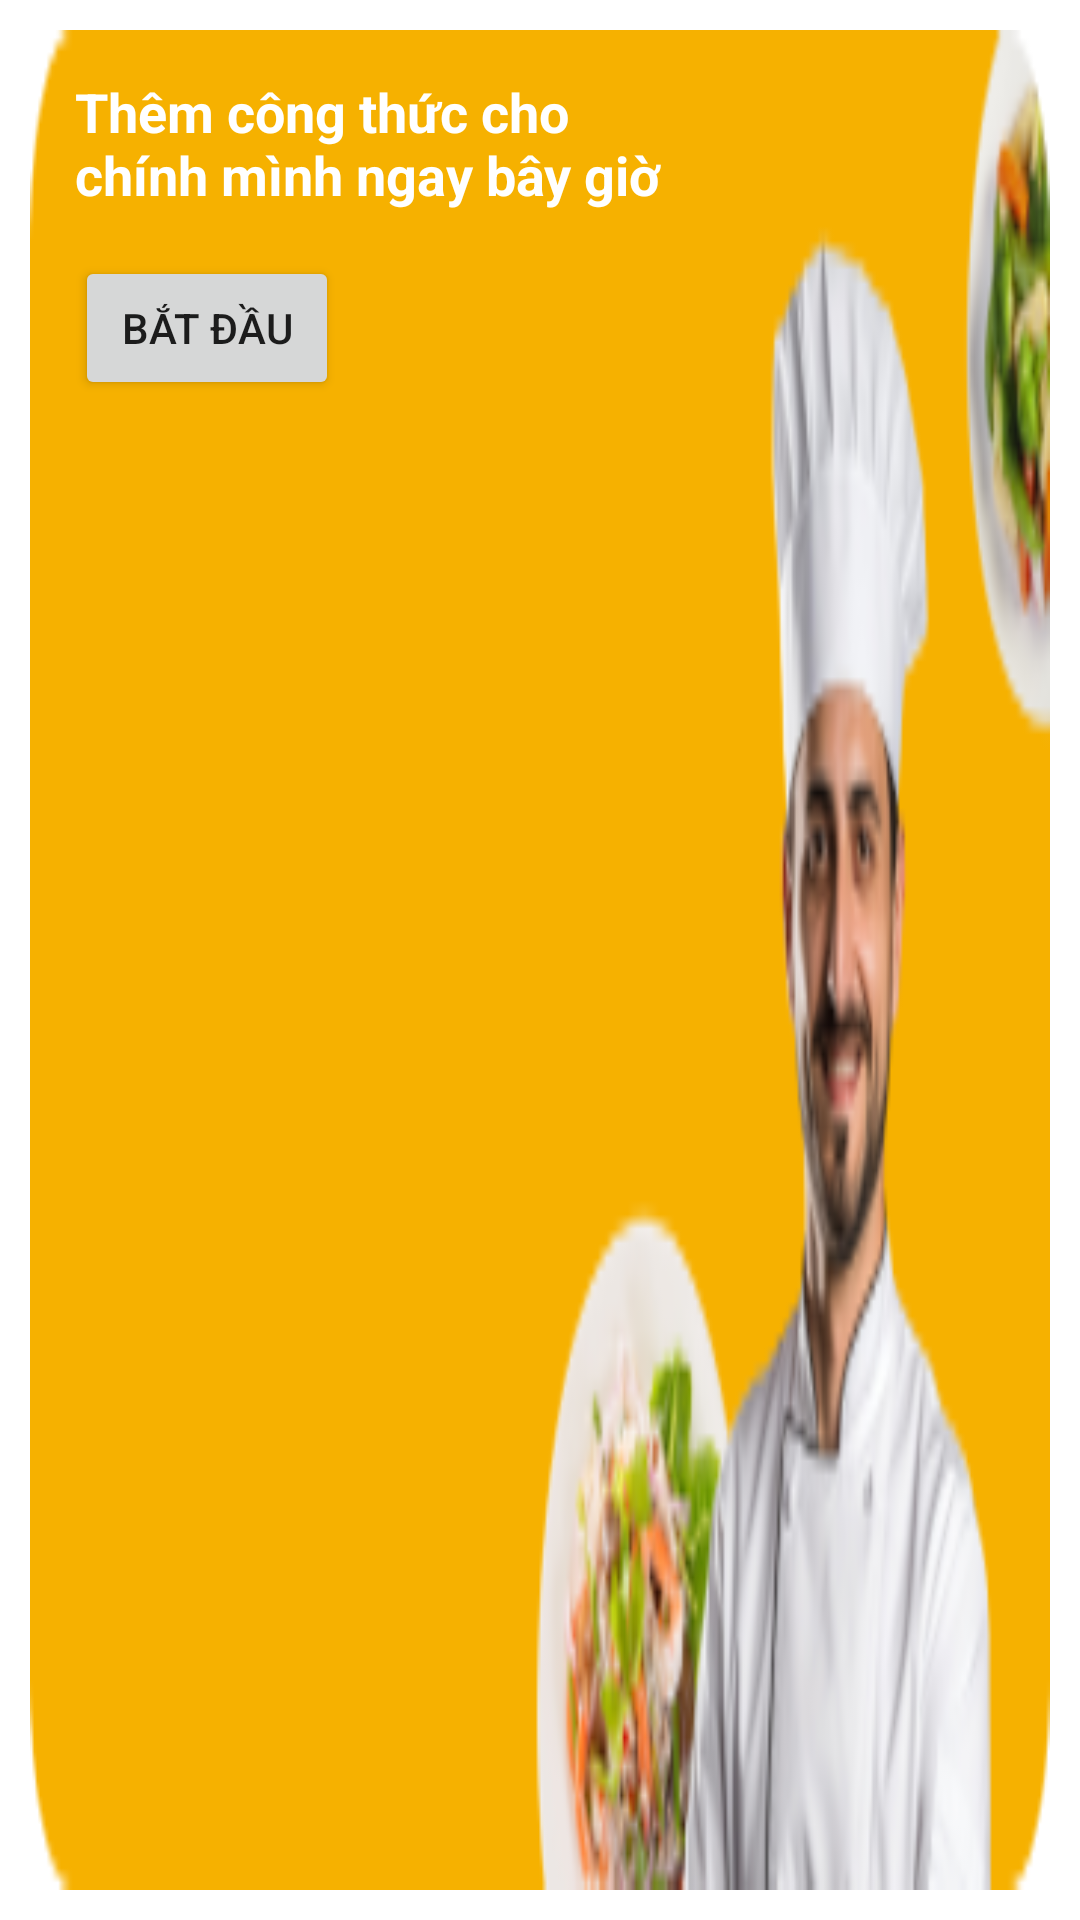

Write the Android layout XML for this screen, with the resource values it uses.
<!-- AndroidManifest.xml: application theme Theme.OrderQQuickly.NoBackground -->
<!-- res/layout/image_feature_item.xml -->
<?xml version="1.0" encoding="utf-8"?>
<LinearLayout xmlns:android="http://schemas.android.com/apk/res/android"

    android:orientation="vertical"
   android:padding="10dp"
    android:layout_width="match_parent"
    android:layout_height="140dp"
    xmlns:app="http://schemas.android.com/apk/res-auto">
        <LinearLayout
            android:id="@+id/thumnail_layout"
            android:background="@drawable/shape_07"
            android:orientation="vertical"
            android:layout_width="match_parent"
            android:layout_height="match_parent">


        <TextView
            android:id="@+id/title"
            android:textStyle="bold"
            android:textColor="@color/white"
            android:textSize="18dp"
            android:padding="15dp"
            android:text="Thêm công thức cho chính mình ngay bây giờ"
            android:layout_width="230dp"
            android:layout_height="wrap_content"/>
        <androidx.appcompat.widget.AppCompatButton
            android:id="@+id/btn_interact"
            android:layout_marginLeft="15dp"
            android:text="Bắt Đầu"
            android:layout_width="wrap_content"
            android:layout_height="wrap_content"/>
        </LinearLayout>


</LinearLayout>
<!-- resources referenced by this layout -->
<resources>
  <color name="white">#FFFFFFFF</color>
  <!-- drawable shape_07: png bitmap (drawable, 26134 bytes) -->
  <style name="Theme.OrderQQuickly.NoBackground">
          <item name="windowActionBar">false</item>
          <item name="windowNoTitle">true</item>
          <item name="android:windowFullscreen">true</item>
          <item name="android:windowContentOverlay">@null</item>
      </style>
</resources>
